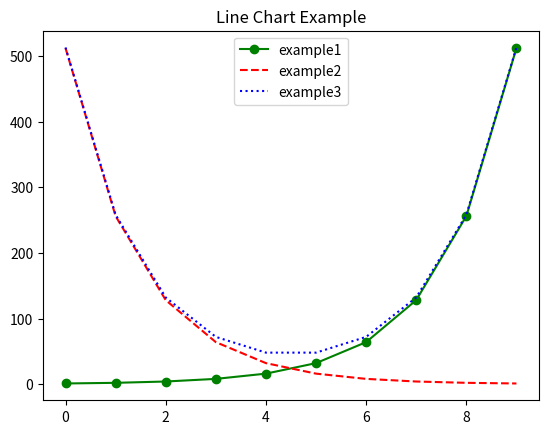

This figure's Python source:
import matplotlib.pyplot as plt

x = [i for i in range(10)]
print(x)

y1 = [2 **x for x in range(10)]
print(y1)
plt.plot(x, y1, 'go-', label='example1')

y2 = [2**x for x in range(9,-1,-1)]
print(y2)
plt.plot(x, y2, 'r--', label='example2')

y3 = [x + y for x, y in zip(y1, y2)]
print(y3)
plt.plot(x, y3, 'b:', label='example3')

plt.legend(loc='best')
plt.title('Line Chart Example')
plt.show()

